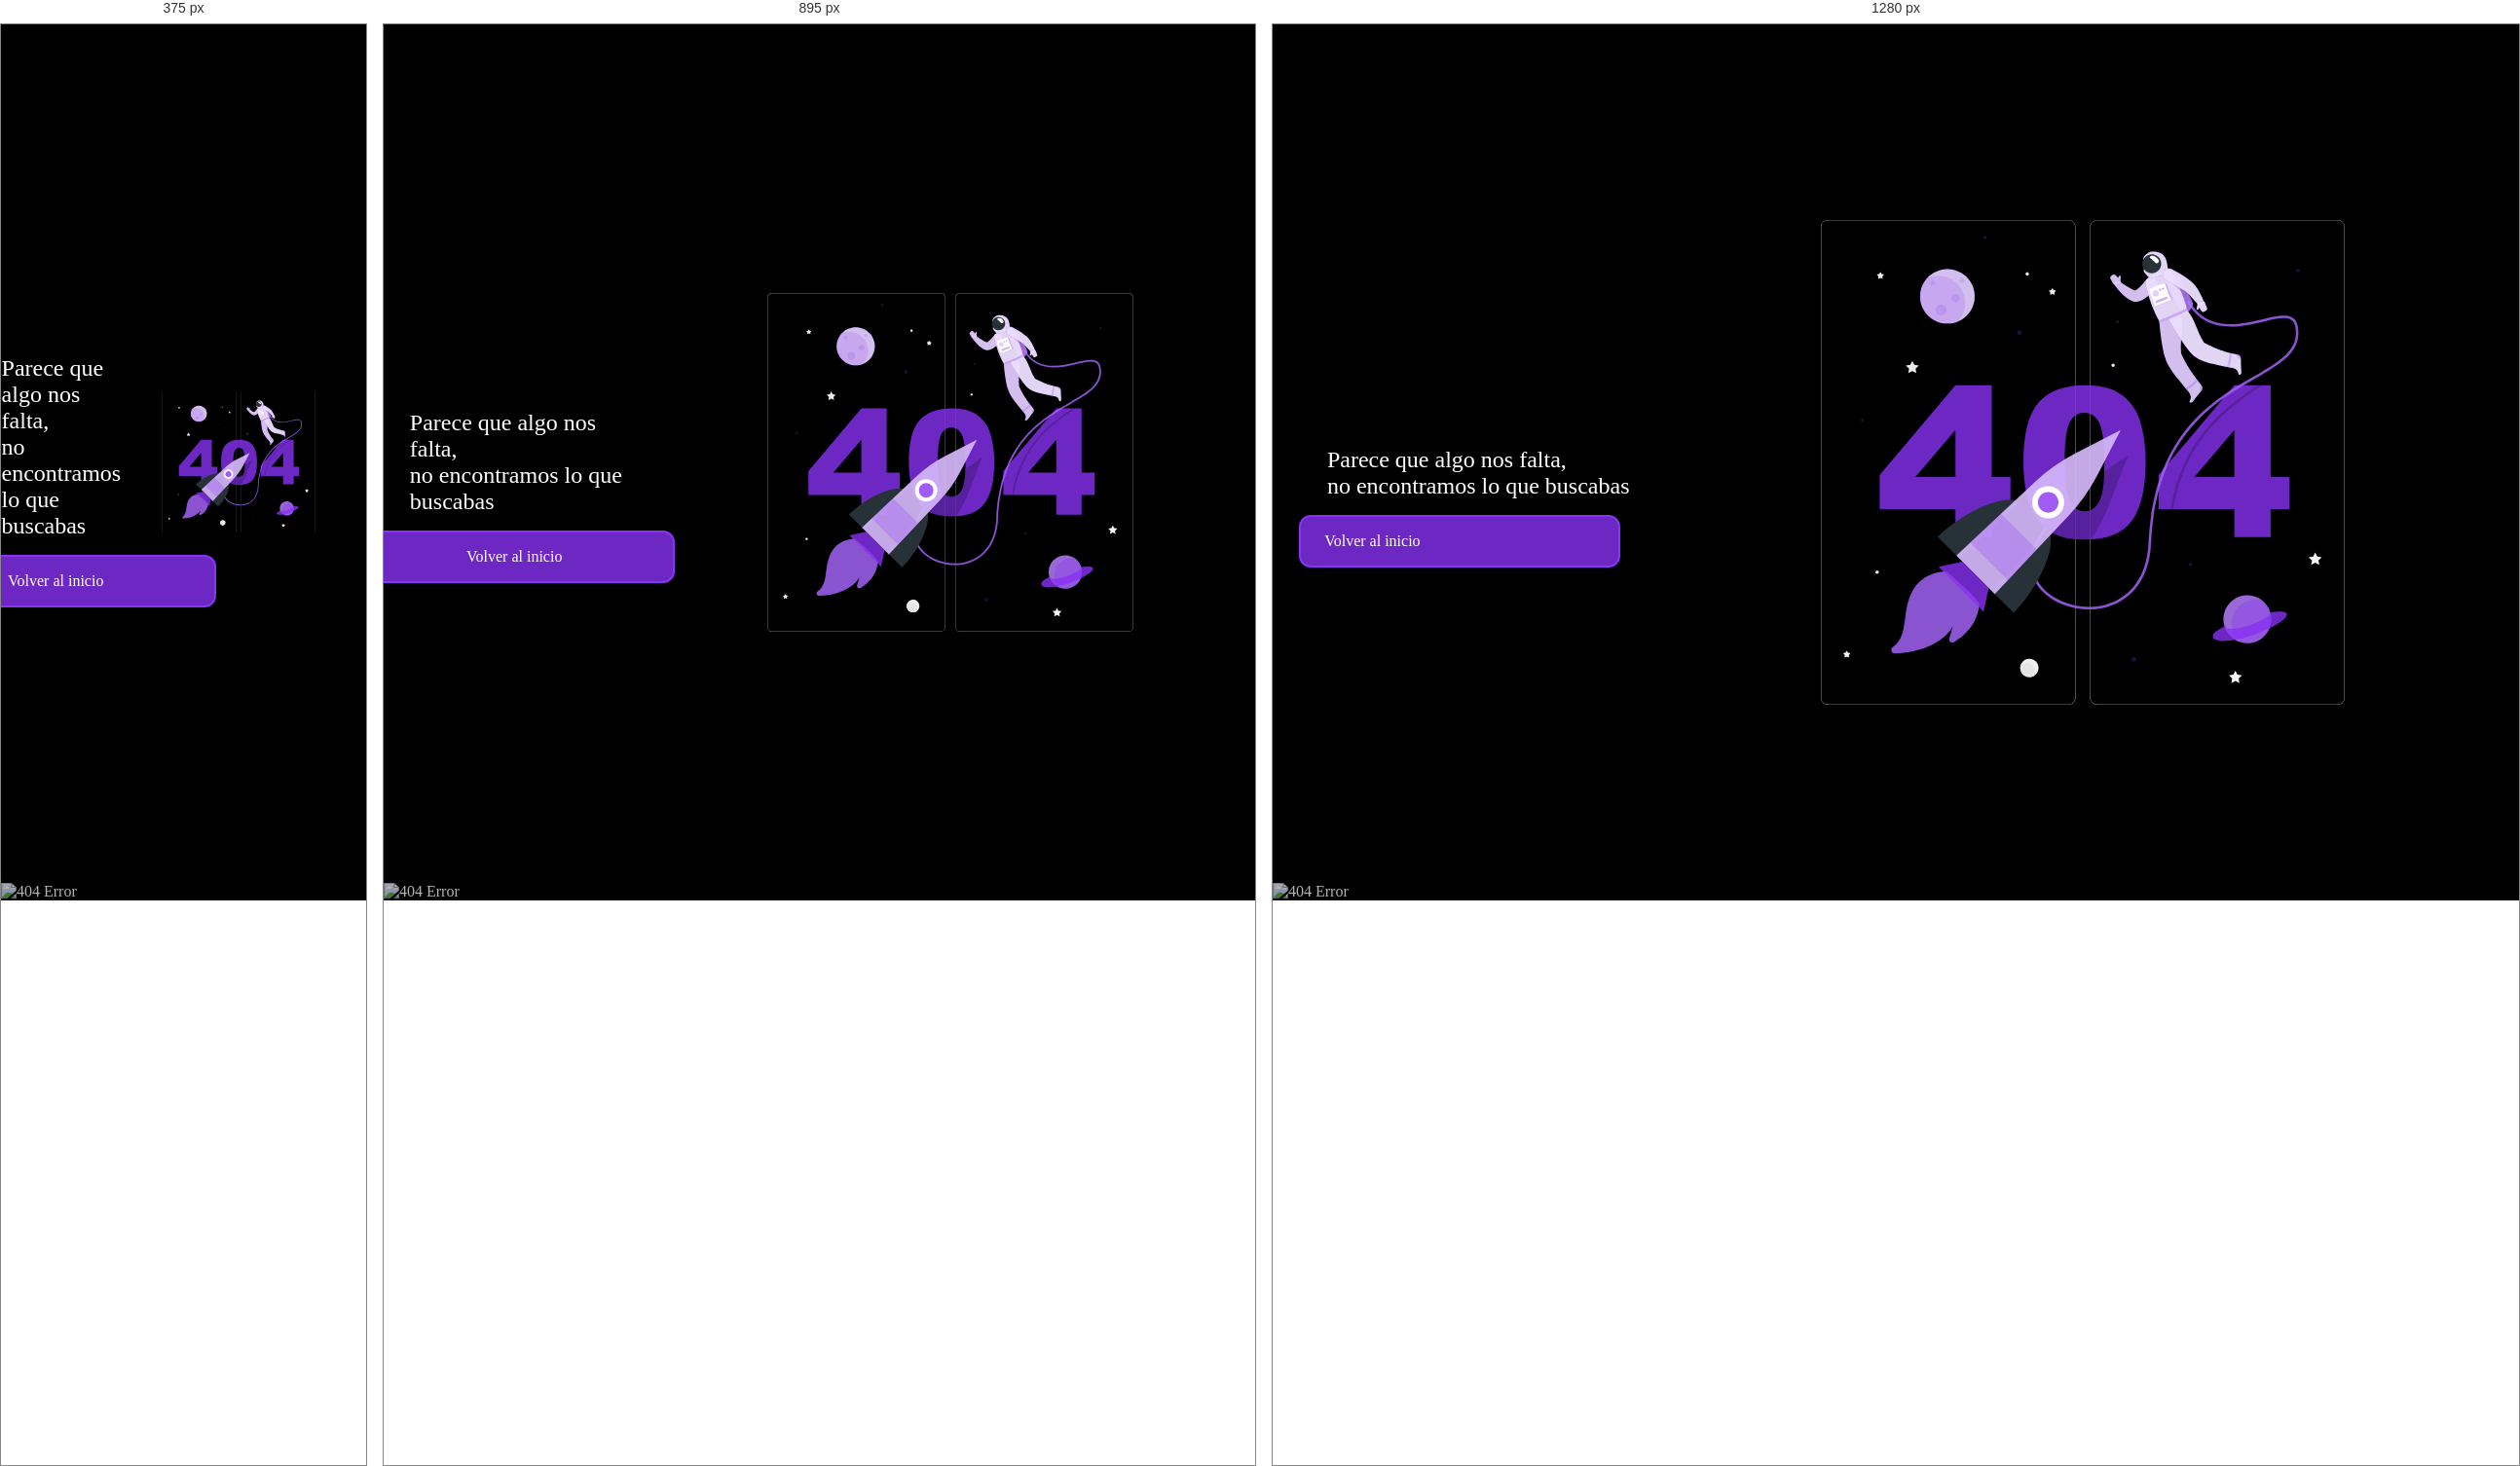
Rendered at 375 px, 895 px and 1280 px, left to right.

<!-- file: 404.html -->
<!DOCTYPE html>
<html lang="en">
<head>
    <meta charset="UTF-8">
    <meta name="viewport" content="width=device-width, initial-scale=1.0">
    <link rel="stylesheet" href="../assets-globales\style-plantilla.css">
    <link rel="stylesheet" href="/404/style.css">
    <title>Error 404</title>
</head>

<body>
    
    <div class="texto">
        <!--logo de ITBANK-->
        <img src="/404\assets\Logo.svg" alt="">

        <!--Texto-->
        <h1>Parece que algo nos falta,<br>no encontramos lo que buscabas</h1>

        <!--Buton-->
        <a href="../Dashboard\index.html">
            <button class="botones">Volver al inicio</button>
        </a>
    </div>

    <!--404 image-->
    <img class="foto-404" src="/404\assets\404.svg" alt="404 Error">

    <!--Degrade Violeta-->
    <img class="degrade" src="/404\assets\Degrade.svg" alt="404 Error">

</body>

</html>

/* @media block from style-plantilla.css */
@media (max-width: 1024px) {

    body{
        grid-template-columns: 10% 90% 0%;
    }
    /*-- Menu derecho ---*/
    .menu{
        grid-template-rows: 5% 80% 15%;
    }

    #botoes-aux-izquierda{
        display: flex;
    }

    .menu-arriba{
        height: 10%;
        gap: 0;
    }

    .botones{
        justify-content: center;
        padding: 0;
        margin: 0;
    }

    .menu-derecho,
    .boton-letra,
    .menu-logo {
        display: none;
    }

    /*-- buscador ---*/
    .membrete{
        padding-top: 1%;
        padding-bottom: 1%;
    }

    .buscador{
        height: 2.5rem;
    }
    
    /*-- general ---*/
    .general{
        grid-template-rows: 5% 95%;
    }

    .footer-tercer-div{
        flex-direction: column;
        font-size: 10px;
        gap: 10px;
    }
}

/* @media block from style-plantilla.css */
@media (max-width: 767px) {
    
    /*-- Menu derecho ---*/
    .menu-derecho,
    .user,
    .membrete,
    .boton-letra,
    .menu-logo {
        display: none;
    }

    body{
        grid-template-columns: 20% 80% 0%;
    }

    .general{
        grid-template-rows: 0% 100%;
    }

    /*-- footer ---*/
    .footer-tercer-div{
        flex-direction: column;
        font-size: 10px;
    }
    .social-footer{
        width: 1rem;
        height: 1rem;
    }
    .footer-texto{
        margin: 0;
        margin-left: 1rem;
    }
}